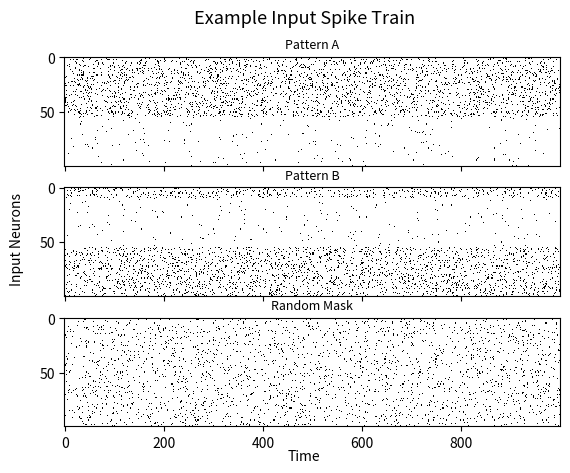

This chart was generated by the following Python code:
import math
import random
import numpy as np
import matplotlib.pyplot as plt



###################################################################
#002 NoNo
# on_rate = 0.1
# off_rate = 0.0
# mask_rate = 0.05

# p1 = np.zeros([100,1000])
# p2 = np.zeros([100,1000])
# p3 = np.zeros([100,1000])

# for i in range(1000):
#     for n in range(100):
#         if n < 50:
#             if random.random() < on_rate:
#                 p1[n][i] = 1
#         else:
#             if random.random() < off_rate:
#                 p1[n][i] = 1

#         if n >= 50:
#             if random.random() < on_rate:
#                 p2[n][i] = 1
#         else:
#             if random.random() < off_rate:
#                 p2[n][i] = 1

#         if random.random() < mask_rate:
#             p3[n][i] = 1


# fig,axs = plt.subplots(3,sharex=True)
# axs[0].imshow(p1, cmap='binary', aspect='auto', interpolation='nearest')
# axs[0].set_title("Pattern 1",fontsize=9)
# axs[1].imshow(p2, cmap='binary', aspect='auto', interpolation='nearest')
# axs[1].set_title("Pattern 2",fontsize=9)
# axs[2].imshow(p3, cmap='binary', aspect='auto', interpolation='nearest')
# axs[2].set_title("Pattern 3",fontsize=9)
# fig.text(0.5,0.04,'Time',ha='center')
# fig.text(0.04,0.5,'Input Neurons',va='center',rotation='vertical')
# fig.text(0.5,0.95,'Example Input Spike Train', ha='center',fontsize=13)
# plt.show()

###################################################################
#002 YesYes
on_rate = 0.1
off_rate = 0.01
mask_rate = 0.05

p1 = np.zeros([100,1000])
p2 = np.zeros([100,1000])
p3 = np.zeros([100,1000])

for i in range(1000):
    for n in range(100):
        if n < 55:
            if random.random() < on_rate:
                p1[n][i] = 1
        else:
            if random.random() < off_rate:
                p1[n][i] = 1

        if n >= 55:
            if random.random() < on_rate:
                p2[n][i] = 1
        elif n <10:
            if random.random() < on_rate:
                p2[n][i] = 1
        else:
            if random.random() < off_rate:
                p2[n][i] = 1

        if random.random() < mask_rate:
            p3[n][i] = 1


fig,axs = plt.subplots(3,sharex=True)
axs[0].imshow(p1, cmap='binary', aspect='auto', interpolation='nearest')
axs[0].set_title("Pattern A",fontsize=9)
axs[1].imshow(p2, cmap='binary', aspect='auto', interpolation='nearest')
axs[1].set_title("Pattern B",fontsize=9)
axs[2].imshow(p3, cmap='binary', aspect='auto', interpolation='nearest')
axs[2].set_title("Random Mask",fontsize=9)
fig.text(0.5,0.04,'Time',ha='center')
fig.text(0.04,0.5,'Input Neurons',va='center',rotation='vertical')
fig.text(0.5,0.95,'Example Input Spike Train', ha='center',fontsize=13)
plt.show()